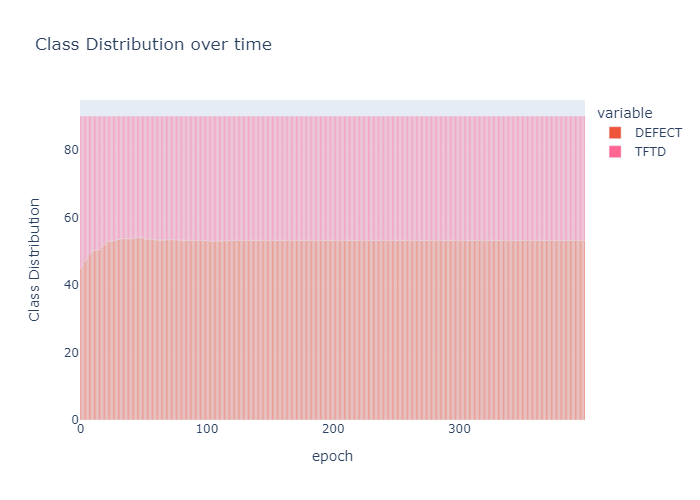

The table this chart was drawn from, first rows:
, 0, 1, 2, 3, 4, 5, 6, 7, 8, 9, 10, 11, 12, 13, 14, 15, 16, 17, 18, 19, 20, 21, 22
DEFECT, 45.0, 45.6, 46.1, 46.9, 47.2, 47.8, 48.5, 49.1, 49.8, 49.5, 50.1, 50.2, 50.3, 50.4, 50.4, 50.5, 51.0, 51.2, 51.8, 51.9, 52.4, 52.9, 53.0
EMPTY, 10.0, 10.0, 10.0, 10.0, 10.0, 10.0, 10.0, 10.0, 10.0, 10.0, 10.0, 10.0, 10.0, 10.0, 10.0, 10.0, 10.0, 10.0, 10.0, 10.0, 10.0, 10.0, 10.0
TFTD, 45.0, 44.4, 43.9, 43.1, 42.8, 42.2, 41.5, 40.9, 40.2, 40.5, 39.9, 39.8, 39.7, 39.6, 39.6, 39.5, 39.0, 38.8, 38.2, 38.1, 37.6, 37.1, 37.0
